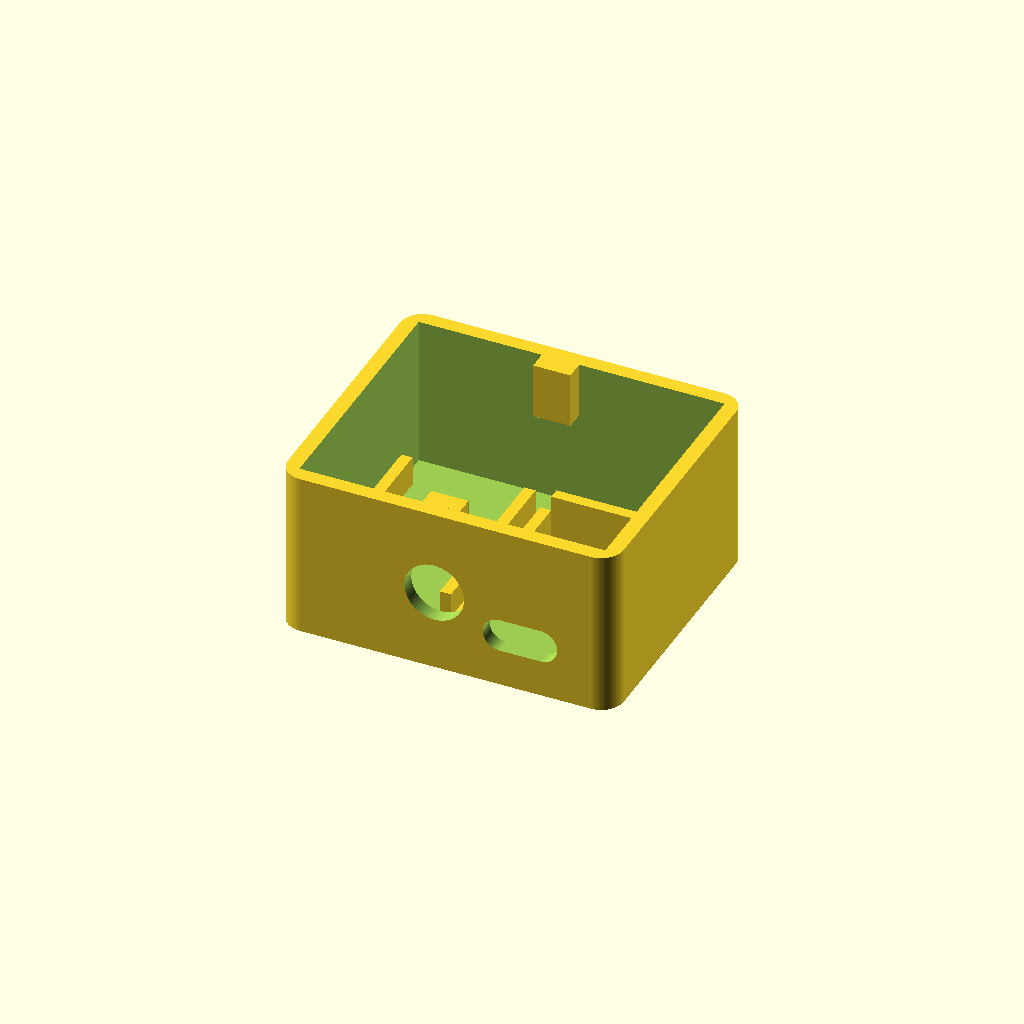
Cell 1 — every parameter at its default value.
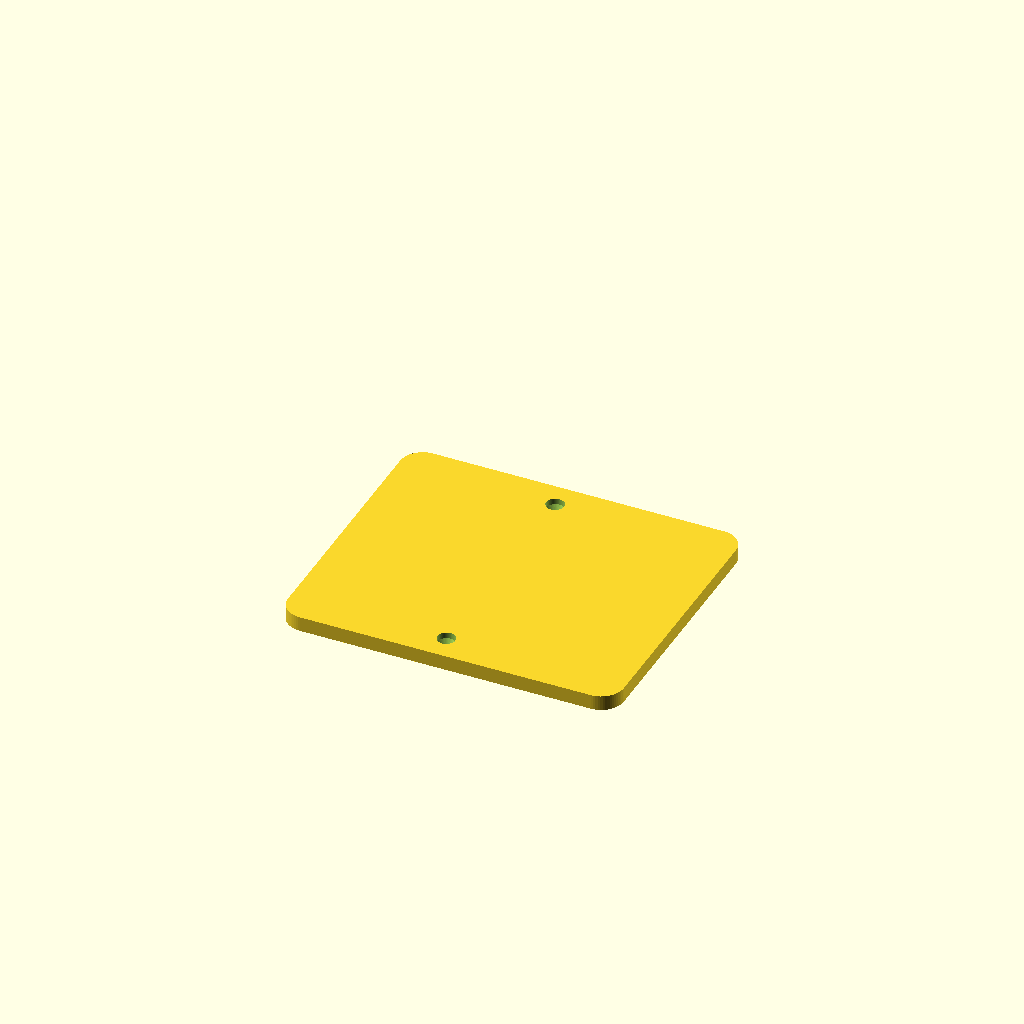
Cell 2: visualizar_tampa = true (everything else at default).
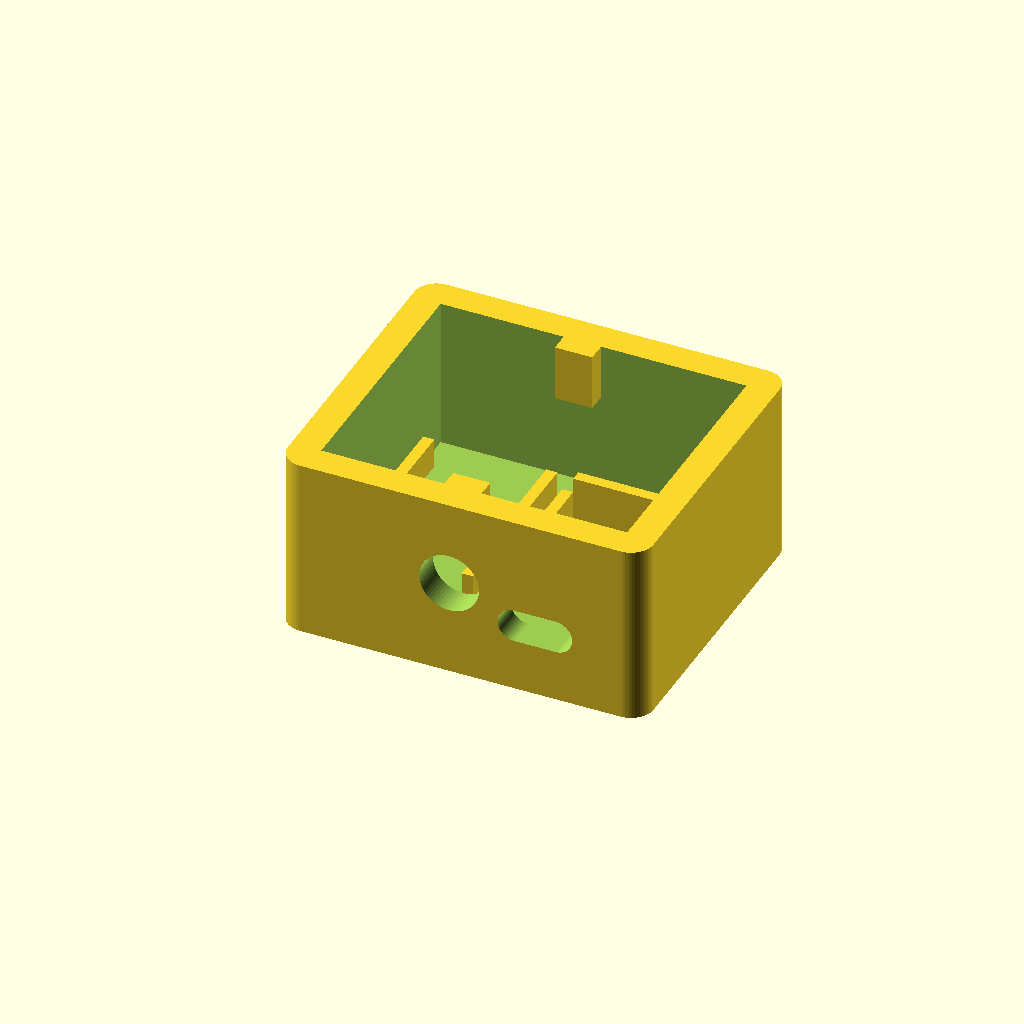
Cell 3: the same model with espessura_parede = 4.
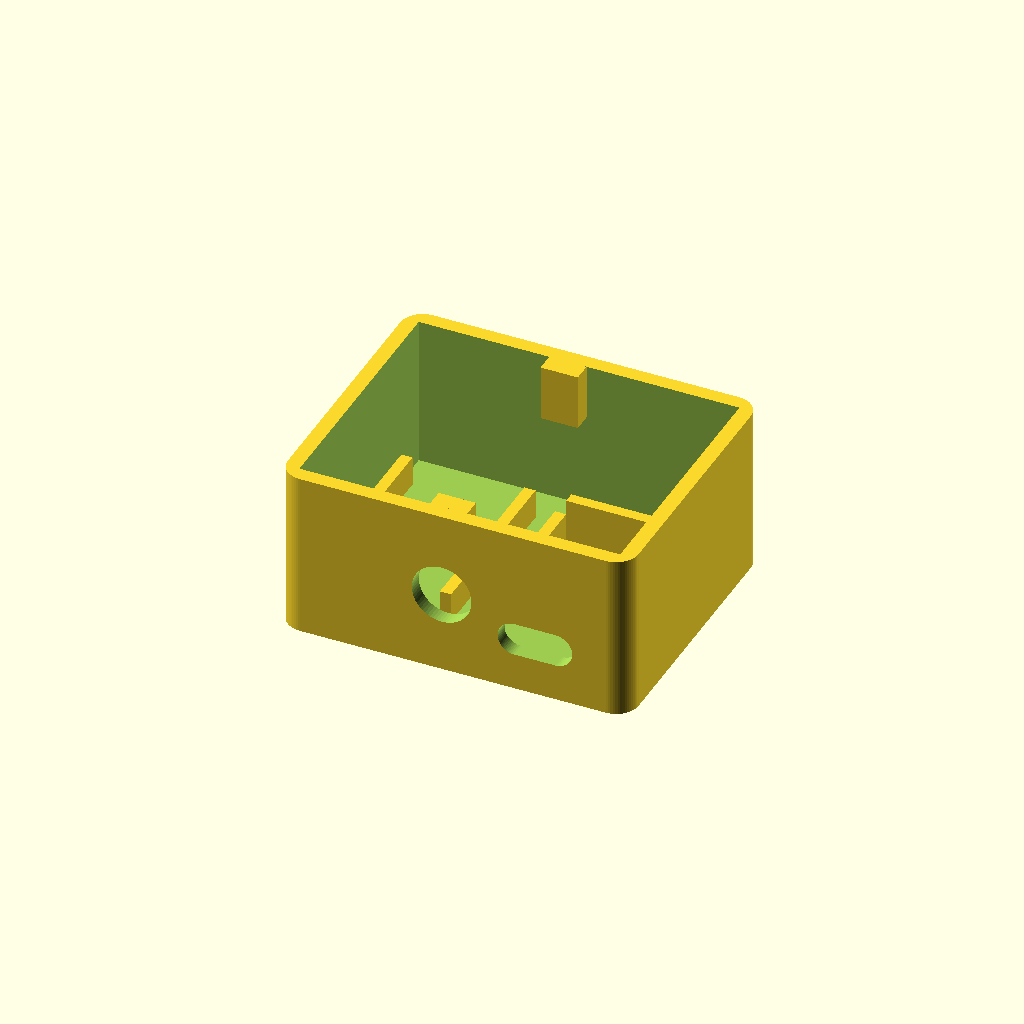
Cell 4: vao_central = 4 (everything else at default).
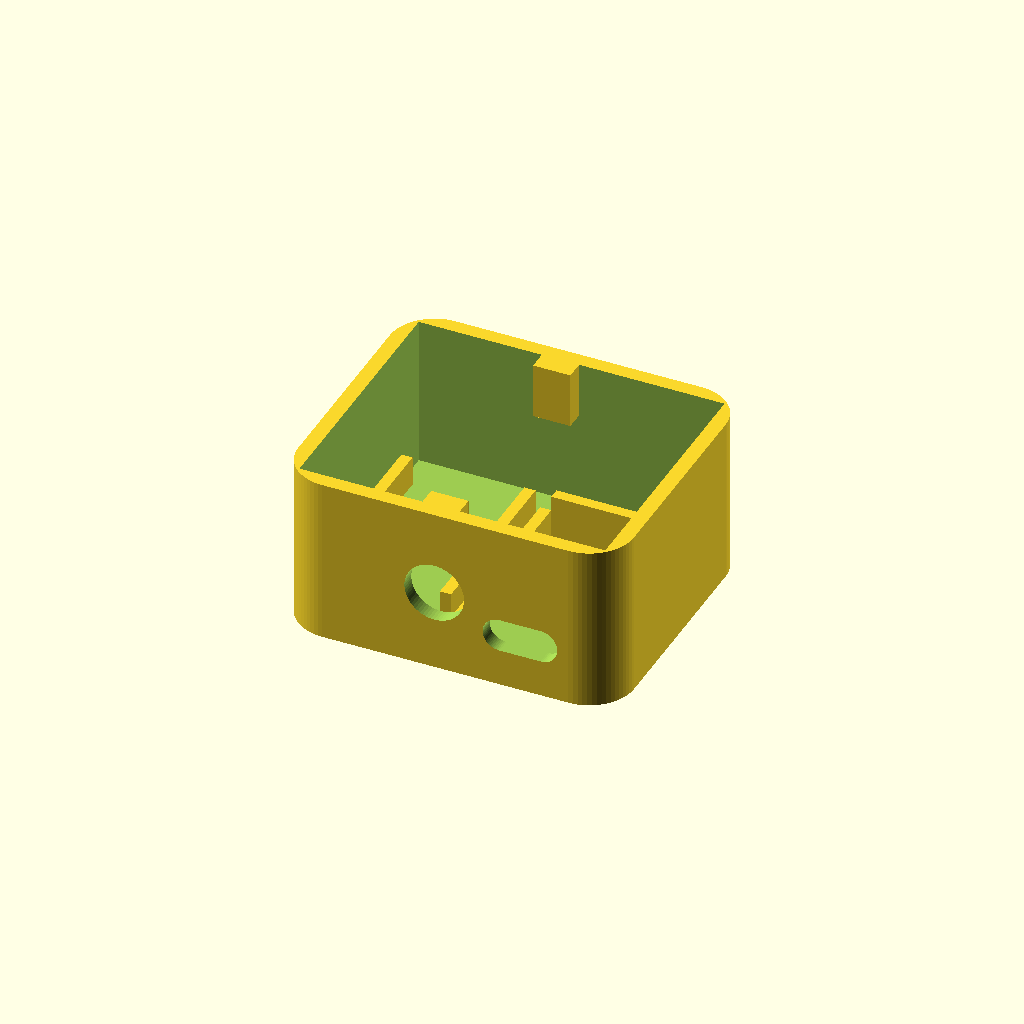
Cell 5 — raio_canto set to 6, the other parameters unchanged.
All cells are drawn from one camera (rotation 55°, 0°, 25°, orthographic, colour scheme Cornfield), so only the parameter changes between them.
OpenSCAD source file case.scad:
// =======================================================
// ENCLOSURE ULTRA-COMPACTA V16.4 - FURO 8MM CENTRALIZADO OK
// =======================================================

$fn = 64; // Alta resolução para furos e encaixes

// --- PARÂMETROS DA CAIXA ---
espessura_parede = 2.0;
folga_encaixe = 0.3; // Tolerância para encaixe suave
vao_central = 2.0; // Distância entre as duas placas em pé
raio_canto = 3.0; // Raio de arredondamento dos cantos externos

// --- ESPAÇOS INTERNOS DOS TRILHOS (GUIA POR PRESSÃO) ---
espaco_trilho_fonte = 15.0; // Espaço exato interno livre entre os trilhos da fonte
espaco_trilho_esp = 18.0;   // Espaço exato interno livre entre os trilhos da ESP32

// --- DIMENSÕES DAS PLACAS ---
fonte_altura = 20.0 + folga_encaixe; // Altura em pé: 20.3 mm
esp_altura = 18.0 + folga_encaixe;   // Altura em pé: 18.3 mm

fonte_profundo = 34.0 + folga_encaixe; // 34.3 mm
esp_profundo = 26.0 + folga_encaixe;  // 26.3 mm

// --- CÁLCULO DE LARGURA DOS TRILHOS NA BASE ---
aba_trilho = 1.5; // Espessura da parede do trilho
largura_total_trilho_fonte = espaco_trilho_fonte + (aba_trilho * 2); // 18.0 mm
largura_total_trilho_esp = espaco_trilho_esp + (aba_trilho * 2);     // 21.0 mm

// --- DIMENSÕES INTERNAS TOTAIS ---
interno_L = largura_total_trilho_fonte + vao_central + largura_total_trilho_esp; // ~41.0 mm
interno_P = max(fonte_profundo, esp_profundo); // 34.3 mm

// --- ALTURA AJUSTADA PARA COMPENSAR A TAMPA MACIÇA ---
interno_A = 20.5; 
externo_A = interno_A + espessura_parede; // 22.5 mm de altura externa da caixa base

// --- DIMENSÕES EXTERNAS TOTAIS ---
externo_L = interno_L + (espessura_parede * 2);
externo_P = interno_P + (espessura_parede * 2);

// --- COORDENADAS DE ANCORAGEM (Placas em Pé) ---
fonte_X = espessura_parede;
esp_X = externo_L - espessura_parede - largura_total_trilho_esp;

centro_vao_X = espessura_parede + largura_total_trilho_fonte + (vao_central / 2);

// --- CONFIGURAÇÃO DE PARAFUSOS M2 ---
m2_diametro = 2.0;
m2_profundidade = 6.0;
boss_diametro = 5.0; 
boss_altura_frontal = m2_profundidade + 1.5; // 7.5 mm

// =======================================================
// CONTROLE DE VISUALIZAÇÃO
// =======================================================
// Mude para 'false' para gerar a Caixa Base ou 'true' para gerar a Tampa
visualizar_tampa = false; 

if (visualizar_tampa) {
    tampa();
} else {
    caixa_base();
}

// =======================================================
// MÓDULOS AUXILIARES
// =======================================================

// Gera um cubo com cantos arredondados no plano X-Y
module cubo_arredondado(l, p, a, r) {
    translate([r, r, 0])
    minkowski() {
        cube([l - 2*r, p - 2*r, a - 0.1]);
        cylinder(r=r, h=0.1);
    }
}

// Gera trilhos guia laterais onde a placa desliza pelo meio até tocar o fundo
module trilhos_guia_lateral(espaco_interno, profundidade, altura_guia) {
    // Guia Esquerda
    cube([aba_trilho, profundidade, altura_guia]);
    // Guia Direita
    translate([aba_trilho + espaco_interno, 0, 0])
    cube([aba_trilho, profundidade, altura_guia]);
}

// =======================================================
// MÓDULOS DO PROJETO
// =======================================================

module caixa_base() {
    difference() {
        // 1. Corpo Externo Maciço ARREDONDADO
        cubo_arredondado(externo_L, externo_P, externo_A, raio_canto);
        
        // 2. Cavidade Interna Principal (Totalmente desimpedida até o fundo)
        translate([espessura_parede, espessura_parede, espessura_parede])
        cube([interno_L, interno_P, interno_A + 1]);
        
        // 3. Furo USB-C Realístico Arredondado (Horizontal)
        usb_L_folga = 10.0;
        usb_A_folga = 4.5;
        
        pos_usb_x = esp_X + (largura_total_trilho_esp / 2);
        pos_usb_z_centro = espessura_parede + 3.0 + (usb_A_folga / 2); 
        
        translate([pos_usb_x, -1, pos_usb_z_centro])
        rotate([-90, 0, 0]) 
        furo_usbc_perfil(usb_L_folga, usb_A_folga, espessura_parede + 2);
        
        // 4. Furo Frontal de 8mm para Passagem de Fios
        // AJUSTADO: Posicionado para ficar o mais alto possível, iniciando imediatamente abaixo do boss
        pos_furo_8mm_z = (externo_A - boss_altura_frontal) - 4.0; // 11.0 mm (centro perfeito)
        translate([centro_vao_X, -1, pos_furo_8mm_z])
        rotate([-90, 0, 0])
        cylinder(d=8, h=espessura_parede + 3);
        
        // 5. Furos Guia M2 dentro dos Bosses (Cego com 6mm de profundidade)
        translate([centro_vao_X, espessura_parede + (boss_diametro/2) - 1, externo_A - m2_profundidade])
        cylinder(d=m2_diametro, h=m2_profundidade + 1);
        
        translate([centro_vao_X, externo_P - espessura_parede - (boss_diametro/2) + 1, externo_A - m2_profundidade])
        cylinder(d=m2_diametro, h=m2_profundidade + 1);
    }
 
    // 6. Bosses Suspensos para os parafusos M2
    translate([centro_vao_X - (boss_diametro/2), espessura_parede, externo_A - boss_altura_frontal])
    cube([boss_diametro, boss_diametro/2, boss_altura_frontal]);
    
    translate([centro_vao_X - (boss_diametro/2), externo_P - espessura_parede - (boss_diametro/2), externo_A - boss_altura_frontal])
    cube([boss_diametro, boss_diametro/2, boss_altura_frontal]);
    
    // 7. Trilhos Guia de Encaixe por Pressão
    // TRILHO DA FONTE: Reduzido 5mm na frente e 5mm atrás (comprimento = fonte_profundo - 10)
    pos_fonte_Y = espessura_parede + (interno_P - fonte_profundo) + 5.0;
    comp_trilho_fonte = fonte_profundo - 10.0;
    translate([fonte_X, pos_fonte_Y, espessura_parede]) 
        trilhos_guia_lateral(espaco_trilho_fonte, comp_trilho_fonte, 4.0);
        
    // TRILHO DA ESP32: Mantido na profundidade total de sua placa
    translate([esp_X, espessura_parede, espessura_parede]) 
        trilhos_guia_lateral(espaco_trilho_esp, esp_profundo, 4.0);

    // Batente traseiro da ESP: impede a placa de escorregar para o vão atrás
    batente_esp_espessura = 1.5;
    batente_esp_altura = 6.0;
    translate([
        esp_X + aba_trilho,
        espessura_parede + esp_profundo,
        espessura_parede
    ])
    cube([espaco_trilho_esp, batente_esp_espessura, batente_esp_altura]);
}

module furo_usbc_perfil(largura, altura, profundidade) {
    raio = altura / 2;
    distancia_centros = largura - altura;
    hull() {
        translate([-distancia_centros/2, 0, 0])
        cylinder(r=raio, h=profundidade);
        translate([distancia_centros/2, 0, 0])
        cylinder(r=raio, h=profundidade);
    }
}

module tampa() {
    difference() {
        // Tampa simplificada: totalmente maciça por baixo (plana), com cantos arredondados
        cubo_arredondado(externo_L, externo_P, espessura_parede, raio_canto);
        
        // Furo Passante M2 Frontal na Tampa
        translate([centro_vao_X, espessura_parede + (boss_diametro/2) - 1, -1]) {
            cylinder(d=2.4, h=espessura_parede + 2);
            translate([0,0, espessura_parede - 1.2]) 
            cylinder(d1=2.4, d2=4.2, h=1.4); 
        }
 
        // Furo M2 Traseiro na Tampa
        translate([centro_vao_X, externo_P - espessura_parede - (boss_diametro/2) + 1, -1]) {
            cylinder(d=2.4, h=espessura_parede + 2);
            translate([0,0, espessura_parede - 1.2]) 
            cylinder(d1=2.4, d2=4.2, h=1.4); 
        }
    }
}
Parameter table extracted from the source (name, type, default, range or options):
espessura_parede: number, default 2
folga_encaixe: number, default 0.3
vao_central: number, default 2
raio_canto: number, default 3
espaco_trilho_fonte: number, default 15
espaco_trilho_esp: number, default 18
aba_trilho: number, default 1.5
interno_A: number, default 20.5
m2_diametro: number, default 2
m2_profundidade: number, default 6
boss_diametro: number, default 5
visualizar_tampa: bool, default false
